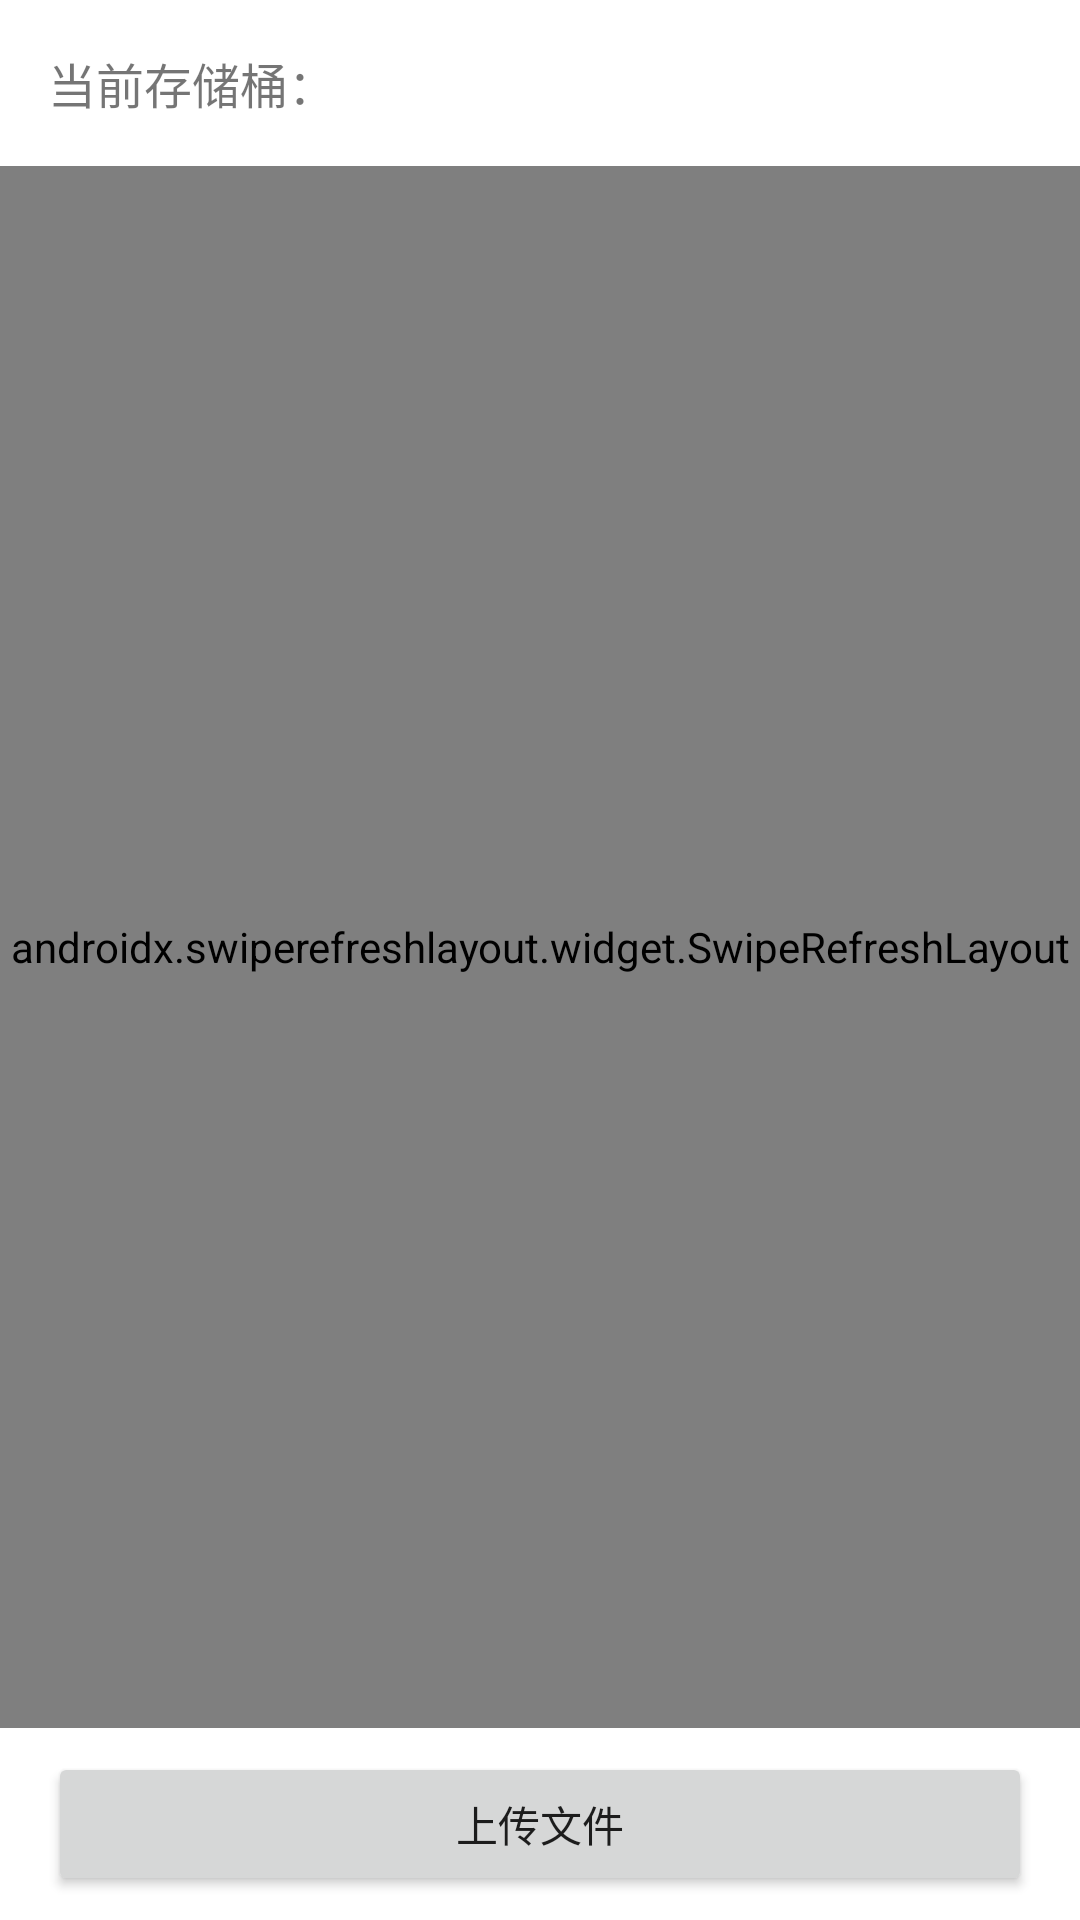

Write the Android layout XML for this screen, with the resource values it uses.
<!-- AndroidManifest.xml: application theme Theme.Objectstorage -->
<!-- res/layout/activity_main.xml -->
<?xml version="1.0" encoding="utf-8"?>
<LinearLayout xmlns:android="http://schemas.android.com/apk/res/android"
    xmlns:app="http://schemas.android.com/apk/res-auto"
    xmlns:tools="http://schemas.android.com/tools"
    android:layout_width="match_parent"
    android:orientation="vertical"
    android:layout_height="match_parent"
    tools:context=".MainActivity">

    <LinearLayout
        android:orientation="horizontal"
        android:layout_width="match_parent"
        android:padding="16dp"
        android:layout_height="wrap_content">
        <TextView
            android:text="当前存储桶："
            android:textSize="16sp"
            android:layout_width="wrap_content"
            android:layout_height="wrap_content"/>
        <TextView
            android:id="@+id/text_bucket"
            android:textSize="16sp"
            android:layout_width="match_parent"
            android:layout_height="wrap_content"/>
    </LinearLayout>
    <androidx.swiperefreshlayout.widget.SwipeRefreshLayout
        android:id="@+id/swipeRefresh"
        android:layout_width="match_parent"
        android:layout_height="match_parent"
        android:layout_weight="1.0"
        app:layout_constraintBottom_toBottomOf="parent"
        app:layout_constraintEnd_toEndOf="parent"
        app:layout_constraintStart_toStartOf="parent"
        app:layout_constraintTop_toTopOf="parent">
        <androidx.recyclerview.widget.RecyclerView
            android:id="@+id/listView"
            android:layout_width="match_parent"
            android:layout_height="match_parent"

            />

    </androidx.swiperefreshlayout.widget.SwipeRefreshLayout>

    <LinearLayout
        android:layout_width="match_parent"
        android:paddingLeft="16dp"
        android:paddingRight="16dp"
        android:paddingTop="8dp"
        android:paddingBottom="8dp"
        android:layout_height="wrap_content">
        <Button
            android:text="上传文件"
            android:id="@+id/btn_upload"
            android:elevation="0.0dp"
            android:layout_width="match_parent"
            android:layout_height="wrap_content"/>
    </LinearLayout>


</LinearLayout>
<!-- resources referenced by this layout -->
<resources>
  <style name="Theme.Objectstorage" parent="Theme.MaterialComponents.DayNight.DarkActionBar">
          
          <item name="colorPrimary">@color/purple_500</item>
          <item name="colorPrimaryVariant">@color/purple_700</item>
          <item name="colorOnPrimary">@color/white</item>
          
          <item name="colorSecondary">@color/teal_200</item>
          <item name="colorSecondaryVariant">@color/teal_700</item>
          <item name="colorOnSecondary">@color/black</item>
          
          <item name="android:statusBarColor" tools:targetApi="l">?attr/colorPrimaryVariant</item>
          
      </style>
  <color name="purple_500">#FF62a0f0</color>
  <color name="purple_700">#FF37a0f0</color>
  <color name="white">#FFFFFFFF</color>
  <color name="teal_200">#FF03DAC5</color>
  <color name="teal_700">#FF018786</color>
  <color name="black">#FF000000</color>
</resources>
